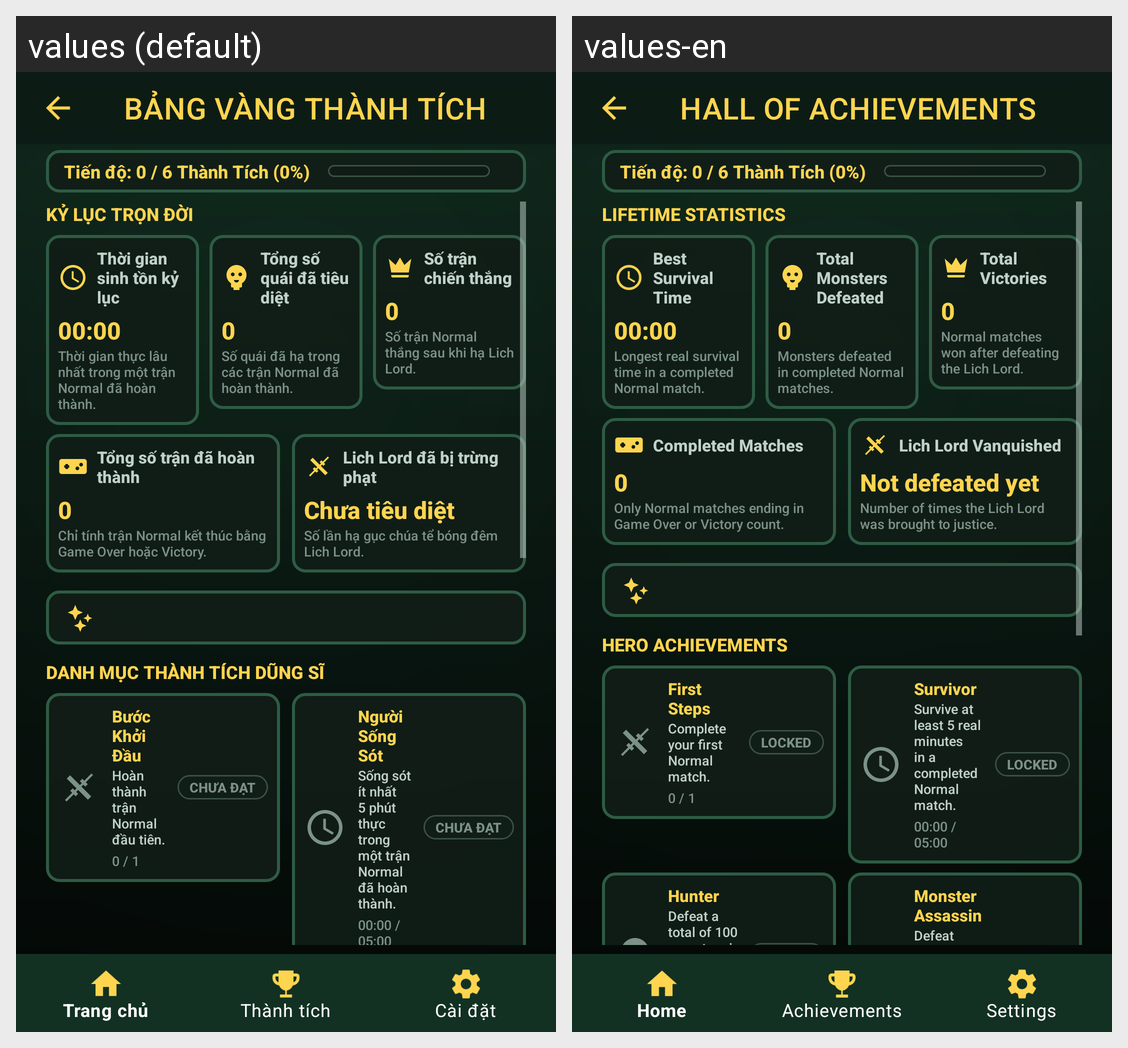

The same Android screen rendered under two of its app's locales, left to right. List the strings drawn on it with the default value and each locale's translation.
Android screen res/layout/activity_achievements.xml rendered under 2 locales, left to right: values (default), values-en. Device: Nexus 5 (rendered at 1080×1920; each locale shown at half size, 540×960, under a caption strip naming it); theme Theme.MonsterSurvivor.Forest.
Strings drawn on this screen, with the default value and each locale's value (text and hints the layout hard-codes, and strings that could not be matched under every locale, appear in the picture but are not listed):

title_achievements
  values: BẢNG VÀNG THÀNH TÍCH
  values-en: HALL OF ACHIEVEMENTS

ach_section_lifetime
  values: KỶ LỤC TRỌN ĐỜI
  values-en: LIFETIME STATISTICS

ach_best_time
  values: Thời gian sinh tồn kỷ lục
  values-en: Best Survival Time

ach_best_time_desc
  values: Thời gian thực lâu nhất trong một trận Normal đã hoàn thành.
  values-en: Longest real survival time in a completed Normal match.

ach_total_kills
  values: Tổng số quái đã tiêu diệt
  values-en: Total Monsters Defeated

ach_total_kills_desc
  values: Số quái đã hạ trong các trận Normal đã hoàn thành.
  values-en: Monsters defeated in completed Normal matches.

ach_victories
  values: Số trận chiến thắng
  values-en: Total Victories

ach_victories_desc
  values: Số trận Normal thắng sau khi hạ Lich Lord.
  values-en: Normal matches won after defeating the Lich Lord.

ach_matches
  values: Tổng số trận đã hoàn thành
  values-en: Completed Matches

ach_matches_desc
  values: Chỉ tính trận Normal kết thúc bằng Game Over hoặc Victory.
  values-en: Only Normal matches ending in Game Over or Victory count.

ach_boss
  values: Lich Lord đã bị trừng phạt
  values-en: Lich Lord Vanquished

ach_boss_status_none
  values: Chưa tiêu diệt
  values-en: Not defeated yet

ach_boss_desc
  values: Số lần hạ gục chúa tể bóng đêm Lich Lord.
  values-en: Number of times the Lich Lord was brought to justice.

ach_section_list
  values: DANH MỤC THÀNH TÍCH DŨNG SĨ
  values-en: HERO ACHIEVEMENTS

ach_item_first_blood_title
  values: Bước Khởi Đầu
  values-en: First Steps

ach_item_first_blood_desc
  values: Hoàn thành trận Normal đầu tiên.
  values-en: Complete your first Normal match.

ach_status_locked
  values: CHƯA ĐẠT
  values-en: LOCKED

ach_item_novice_survivor_title
  values: Người Sống Sót
  values-en: Survivor

ach_item_novice_survivor_desc
  values: Sống sót ít nhất 5 phút thực trong một trận Normal đã hoàn thành.
  values-en: Survive at least 5 real minutes in a completed Normal match.
